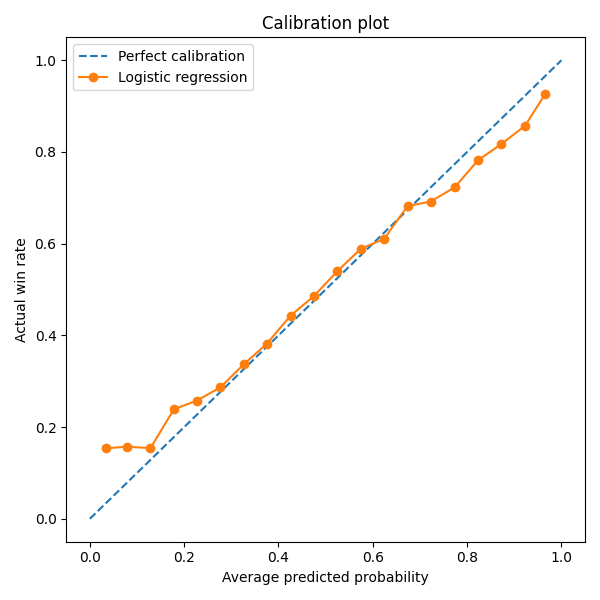

Values plotted in this chart, from the file beside it:
bucket, count, avg_pred_prob, actual_win_rate
00-05%, 26, 0.03368, 0.1538
05-10%, 70, 0.07905, 0.1571
10-15%, 201, 0.1286, 0.1542
15-20%, 339, 0.1783, 0.2389
20-25%, 524, 0.2266, 0.2576
25-30%, 890, 0.2768, 0.2865
30-35%, 1128, 0.3264, 0.3369
35-40%, 1471, 0.3754, 0.3821
40-45%, 1830, 0.4258, 0.4432
45-50%, 1884, 0.4746, 0.4851
50-55%, 1864, 0.5246, 0.5397
55-60%, 1691, 0.5746, 0.589
60-65%, 1480, 0.6238, 0.6101
65-70%, 1155, 0.6739, 0.6823
70-75%, 795, 0.7226, 0.6918
75-80%, 516, 0.7737, 0.7229
80-85%, 334, 0.8227, 0.7814
85-90%, 191, 0.8719, 0.8168
90-95%, 84, 0.9228, 0.8571
95-100%, 27, 0.9653, 0.9259
